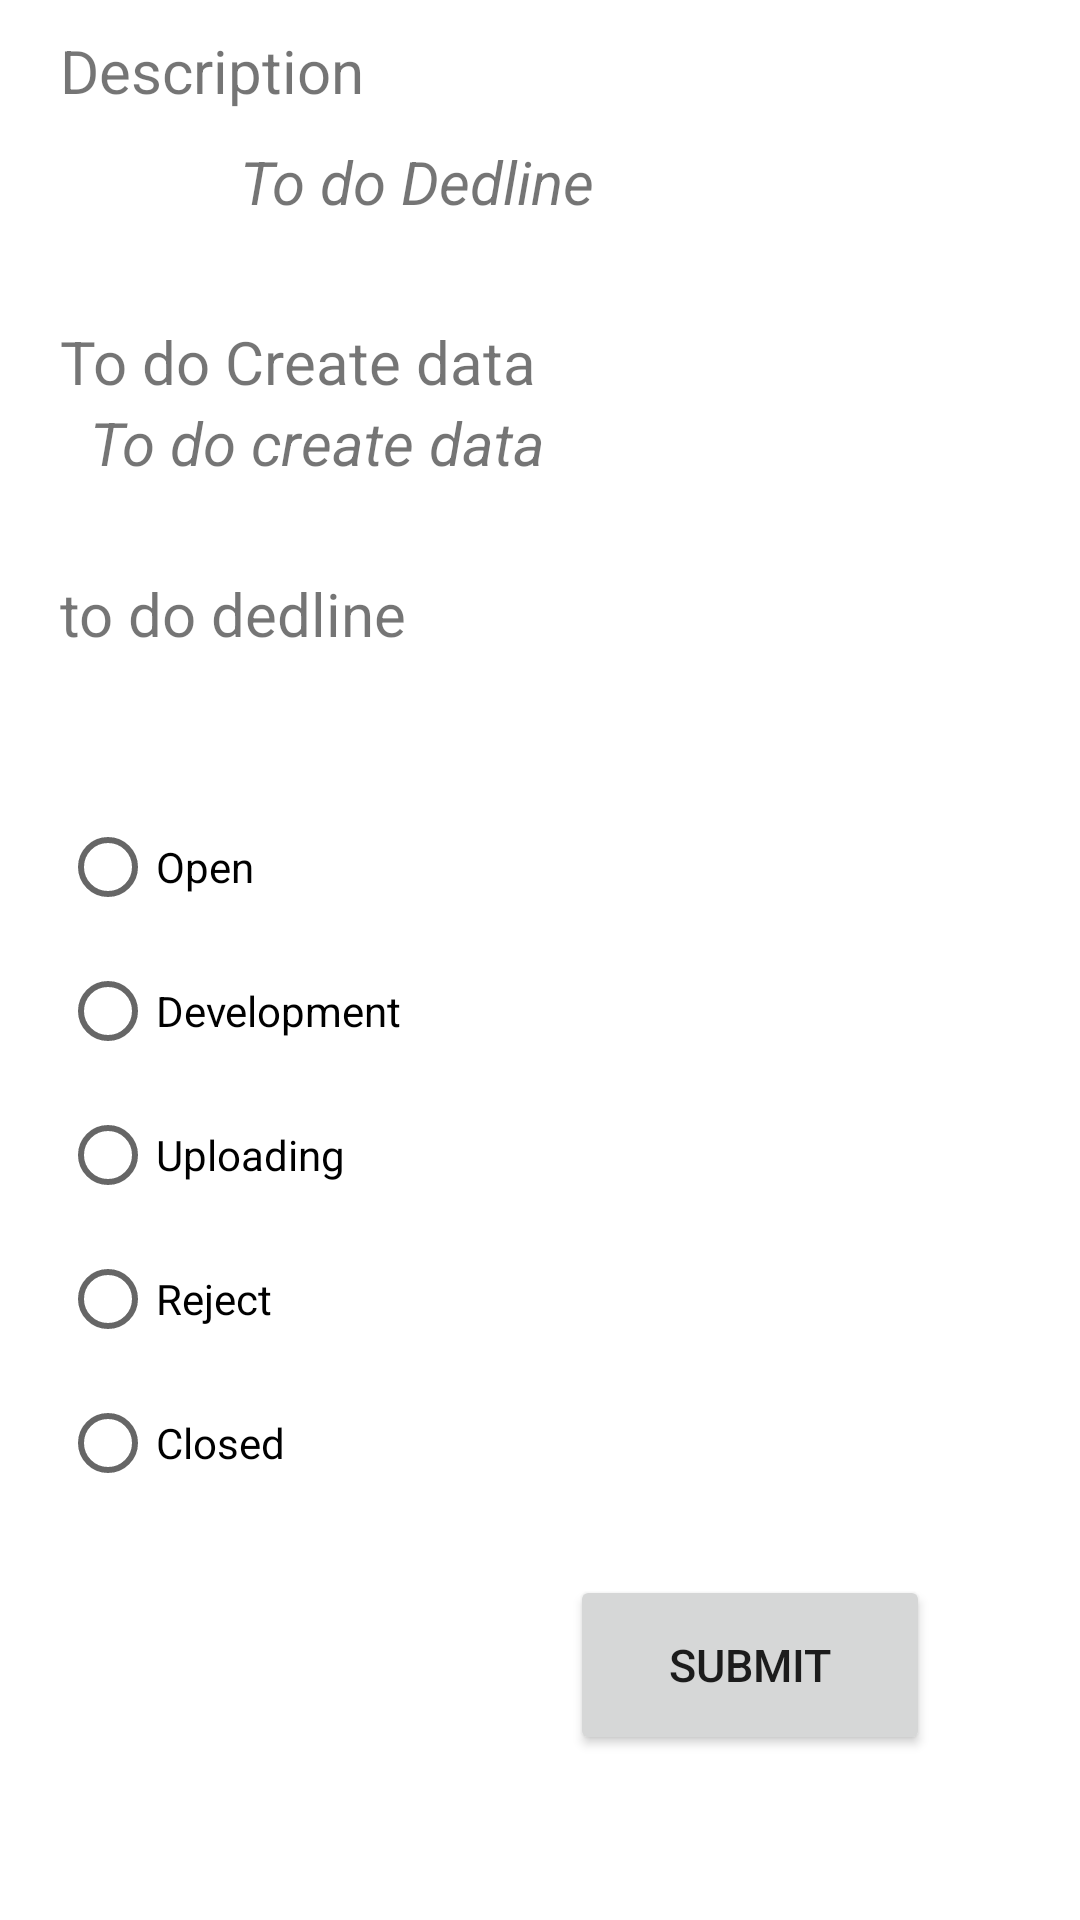

Android layout source for this screen:
<!-- AndroidManifest.xml: application theme Theme.ToDO -->
<!-- res/layout/activity_data_thning.xml -->
<?xml version="1.0" encoding="utf-8"?>
<ScrollView
    xmlns:android="http://schemas.android.com/apk/res/android"
    xmlns:tools="http://schemas.android.com/tools"
    android:layout_width="match_parent"
    android:layout_height="match_parent"
    tools:context=".activities.DataThning">

    <LinearLayout
        android:layout_width="match_parent"
        android:layout_height="wrap_content"
        android:orientation="vertical">



        <TextView
            android:id="@+id/description"
            android:layout_width="match_parent"
            android:layout_height="wrap_content"
            android:layout_marginLeft="10dp"
            android:padding="10dp"
            android:text="Description"
            android:textSize="20sp" />

        <LinearLayout
            android:layout_width="match_parent"
            android:layout_height="30dp"
            android:layout_marginLeft="10dp"
            android:layout_marginBottom="30dp"
            android:orientation="horizontal">

            <ImageView
                android:id="@+id/img_plan"
                android:layout_width="match_parent"
                android:layout_height="match_parent"
                android:layout_weight="4" />

            <TextView
                android:id="@+id/txt_degree"
                android:layout_width="match_parent"
                android:layout_height="match_parent"
                android:layout_weight="1"
                android:text="To do Dedline"
                android:textSize="20sp"
                android:textStyle="italic" />
        </LinearLayout>

        <TextView
            android:layout_width="match_parent"
            android:layout_height="wrap_content"
            android:layout_marginLeft="20dp"
            android:text="To do Create data"
            android:textSize="20sp" />

        <TextView
            android:id="@+id/txt_create_data"
            android:layout_width="match_parent"
            android:layout_height="wrap_content"
            android:layout_marginLeft="30sp"
            android:layout_marginBottom="30dp"
            android:text="To do create data"
            android:textSize="20sp"
            android:textStyle="italic" />

        <TextView
            android:layout_width="match_parent"
            android:layout_height="wrap_content"
            android:layout_marginLeft="20dp"
            android:text="to do dedline"
            android:textSize="20sp" />

        <TextView
            android:id="@+id/txt_dedline_data"
            android:layout_width="match_parent"
            android:layout_height="wrap_content"
            android:layout_marginLeft="30dp"
            android:textSize="20sp"
            android:textStyle="italic" />

        <RadioGroup
            android:layout_width="match_parent"
            android:layout_height="wrap_content"
            android:layout_margin="10dp"
            android:padding="10dp">

            <RadioButton
                android:id="@+id/rad_open"
                android:layout_width="wrap_content"
                android:layout_height="wrap_content"
                android:text="Open" />

            <RadioButton
                android:id="@+id/rad_dev"
                android:layout_width="wrap_content"
                android:layout_height="wrap_content"
                android:text="Development" />

            <RadioButton
                android:id="@+id/rad_uploading"
                android:layout_width="wrap_content"
                android:layout_height="wrap_content"
                android:text="Uploading" />

            <RadioButton
                android:id="@+id/rad_reject"
                android:layout_width="wrap_content"
                android:layout_height="wrap_content"
                android:text="Reject" />

            <RadioButton
                android:id="@+id/rad_closed"
                android:layout_width="wrap_content"
                android:layout_height="wrap_content"
                android:text="Closed" />
        </RadioGroup>

        <LinearLayout
            android:layout_width="match_parent"
            android:layout_height="wrap_content"
            android:layout_weight="1" />

        <Button
            android:id="@+id/btn_ok"
            android:padding="5dp"
            android:layout_width="120dp"
            android:layout_height="60dp"
            android:layout_gravity="right"
            android:layout_marginRight="50dp"
            android:layout_marginBottom="30dp"
            android:focusable="true"
            android:text="Submit"
            android:textSize="15sp" />
    </LinearLayout>
</ScrollView>
<!-- resources referenced by this layout -->
<resources>
  <style name="Theme.ToDO" parent="Theme.MaterialComponents.DayNight.DarkActionBar">
          
          <item name="colorPrimary">@color/purple_500</item>
          <item name="colorPrimaryVariant">@color/purple_700</item>
          <item name="colorOnPrimary">@color/white</item>
          
          <item name="colorSecondary">@color/teal_200</item>
          <item name="colorSecondaryVariant">@color/teal_700</item>
          <item name="colorOnSecondary">@color/black</item>
          
          <item name="android:statusBarColor">?attr/colorPrimaryVariant</item>
          
      </style>
  <!-- not gathered from this repository: default colours our renderer supplied (Android Studio template values) -->
  <color name="purple_500">#FF6200EE</color>
  <color name="purple_700">#FF3700B3</color>
  <color name="teal_200">#FF03DAC5</color>
  <color name="teal_700">#FF018786</color>
  <color name="black">#FF000000</color>
  <color name="white">#FFFFFFFF</color>
</resources>
